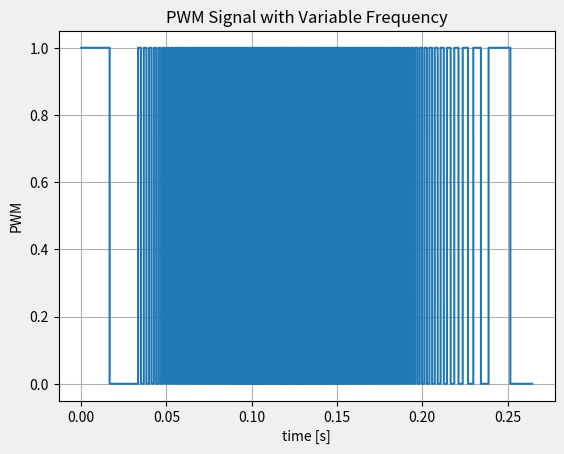

Reproduce this figure in Python.
import matplotlib.pyplot as plt

# TODO: niedokończone

duty_cycle = 0.5
dt = 0.001
duration = 0.24
epsilon = 0.00001

values = []
times = []


def calc_periods(frequency, duty_cycle):
    period = 1 / frequency
    high_signal_period = period * duty_cycle
    low_signal_period = period - high_signal_period
    return high_signal_period, low_signal_period


def variable_frequency(t, duration, min_freq=30, max_freq=1000):
    half_duration = duration / 2
    if t <= half_duration:
        return min_freq + (max_freq - min_freq) * (t / half_duration)
    else:
        return max_freq - (max_freq - min_freq) * ((t - half_duration) / half_duration)


current_t = 0
while current_t < duration:
    frequency = variable_frequency(current_t, duration)
    high_period, low_period = calc_periods(frequency, duty_cycle)
    print(f"{current_t} : {frequency}")
    values.append(1)
    times.append(current_t)
    values.append(1)
    times.append(current_t + high_period)
    values.append(0)
    times.append(current_t + high_period + epsilon)
    values.append(0)
    times.append(current_t + high_period + epsilon + low_period)
    current_t += high_period + epsilon + low_period

plt.plot(times, values)
plt.xlabel("time [s]")
plt.ylabel("PWM")
plt.title("PWM Signal with Variable Frequency")
plt.style.use("fivethirtyeight")
plt.grid(True)
plt.show()
